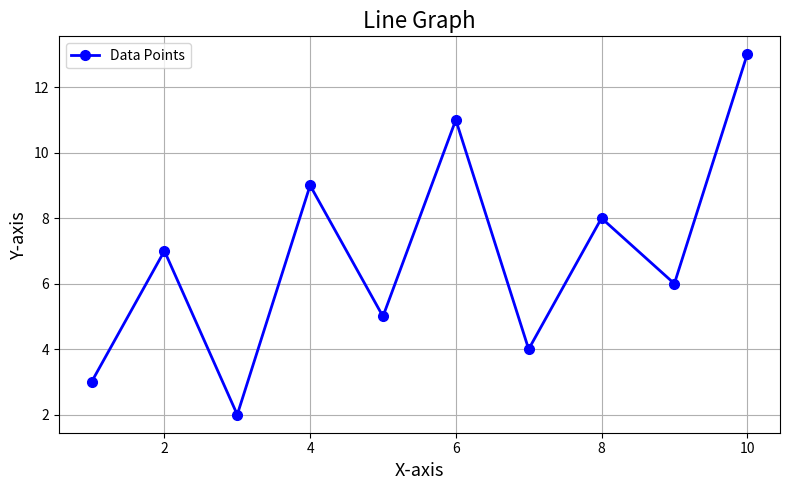

Write Python code to recreate this figure.
import matplotlib.pyplot as plt

x = [1, 2, 3, 4, 5, 6, 7, 8, 9, 10]
y = [3, 7, 2, 9, 5, 11, 4, 8, 6, 13]

plt.figure(figsize=(8, 5))
plt.plot(x, y, marker="o", color="blue", linestyle="-", linewidth=2, markersize=7, label="Data Points")

plt.title("Line Graph", fontsize=16)
plt.xlabel("X-axis", fontsize=13)
plt.ylabel("Y-axis", fontsize=13)
plt.legend()
plt.grid(True)
plt.tight_layout()
plt.show()
